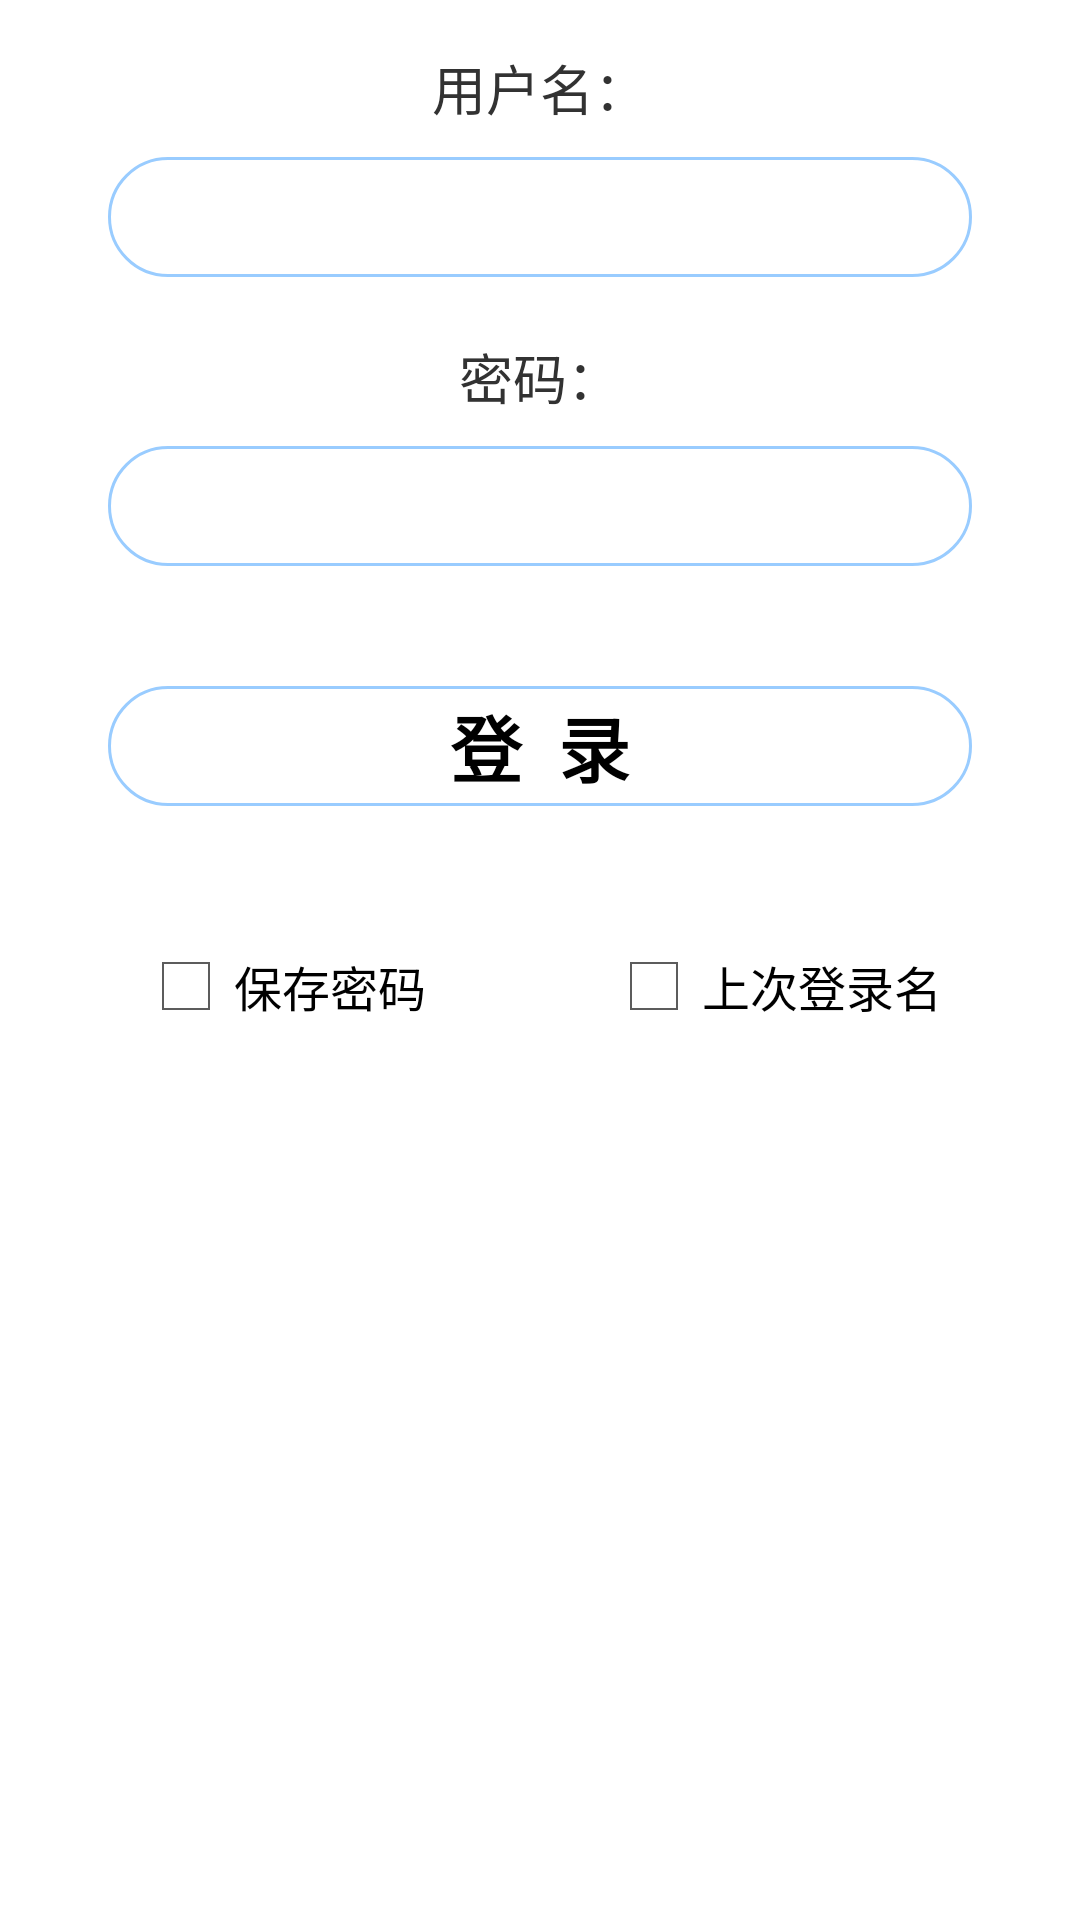

The Android layout XML behind this screen, and the referenced resources:
<!-- AndroidManifest.xml: application theme AppTheme -->
<!-- res/layout/activity_login.xml -->
<LinearLayout xmlns:android="http://schemas.android.com/apk/res/android"
    android:layout_width="match_parent"
    android:layout_height="match_parent"
    android:gravity="center_horizontal"
    android:orientation="vertical"
    android:paddingBottom="@dimen/activity_vertical_margin"
    android:paddingLeft="@dimen/activity_horizontal_margin"
    android:paddingRight="@dimen/activity_horizontal_margin"
    android:paddingTop="@dimen/activity_vertical_margin">

    

    <ScrollView
        android:id="@+id/login_form"
        android:layout_width="match_parent"
        android:layout_height="match_parent">

        <LinearLayout
            android:id="@+id/email_login_form"
            android:layout_width="match_parent"
            android:layout_height="wrap_content"
            android:orientation="vertical">
            <TextView
                android:layout_width="match_parent"
                android:layout_height="wrap_content"
                android:text="用户名："
                android:gravity="center"
                android:textSize="18sp" />

            <EditText
                android:background="@drawable/login_backgroud"
                android:id="@+id/et_user"
                android:layout_width="match_parent"
                android:layout_height="40dp"
                android:inputType="number"
                android:maxLines="1"
                android:paddingLeft="20dp"
                android:layout_marginLeft="20dp"
                android:layout_marginRight="20dp"
                android:layout_marginBottom="20dp"
                android:layout_marginTop="10dp" />
            <TextView
                android:layout_width="match_parent"
                android:layout_height="wrap_content"
                android:text="密码："
                android:gravity="center"
                android:textSize="18sp" />

            <EditText
                android:background="@drawable/login_backgroud"
                android:id="@+id/et_password"
                android:layout_width="match_parent"
                android:layout_height="40dp"
                android:imeOptions="actionUnspecified"
                android:inputType="numberPassword"
                android:maxLines="1"
                android:paddingLeft="20dp"
                android:layout_marginLeft="20dp"
                android:layout_marginRight="20dp"
                android:layout_marginBottom="20dp"
                android:layout_marginTop="10dp"/>

            <Button
                android:background="@drawable/login_backgroud"
                android:id="@+id/bt_signin"
                android:layout_width="match_parent"
                android:layout_height="40dp"
                android:text="登  录"
                android:textStyle="bold"
                android:textSize="24sp"
                android:layout_margin="20dp" />

            <RelativeLayout
                android:layout_width="match_parent"
                android:layout_height="40dp"
                android:layout_marginTop="20dp"
                android:layout_marginRight="30dp"
                android:layout_marginLeft="30dp">

                <CheckBox
                    android:text="保存密码"
                    android:layout_width="wrap_content"
                    android:layout_height="match_parent"
                    android:id="@+id/checkBox_savepassword"
                    android:layout_centerVertical="true"
                    android:layout_alignParentLeft="true"
                    android:layout_alignParentBottom="true"
                    android:layout_toLeftOf="@+id/checkBox2_autologin"
                    android:layout_toStartOf="@+id/checkBox2_autologin"/>

                <CheckBox
                    android:text="上次登录名"
                    android:layout_width="wrap_content"
                    android:layout_height="match_parent"
                    android:id="@+id/checkBox2_autologin"
                    android:layout_alignParentRight="true"
                    android:layout_alignParentEnd="true"
                    android:layout_alignParentTop="false"
                    android:layout_centerVertical="true" />
            </RelativeLayout>

        </LinearLayout>
    </ScrollView>
</LinearLayout>
<!-- resources referenced by this layout -->
<resources>
  <dimen name="activity_horizontal_margin">16dp</dimen>
  <dimen name="activity_vertical_margin">16dp</dimen>
  <!-- drawable login_backgroud (drawable) -->
  <?xml version="1.0" encoding="utf-8"?>
  
  <shape xmlns:android="http://schemas.android.com/apk/res/android">
      <corners android:topLeftRadius="20dp"
          android:topRightRadius="20dp"
          android:bottomRightRadius="20dp"
          android:bottomLeftRadius="20dp"/>
      <stroke android:width="1dp" android:color="#99CCFF" />
  </shape>
  <style name="AppTheme" parent="android:Theme.Holo.Light.DarkActionBar">
          
      </style>
</resources>
